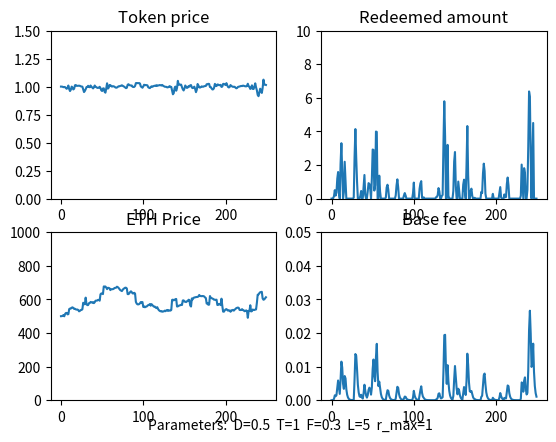

Here is the Python script that generated this plot:
import numpy as np
import matplotlib.pyplot as plt

# model parameters
class ModelParams:
    def __init__(self):
        self.D = 0.5 # base fee decay factor

        self.T = 1 # weighting for token price in vessel issuance
        self.F = 0.3 # weighting for momentum in vessel issuance

        self.lookback = 5 # Lookback parameter for ETH price momentum

        self.max_redemption_fraction = 1 # Maximum fraction of supply that can be redeemed in a timestep

# time series data 
class Data:
    def __init__(self):
        self.ETH_price = [500.0]
        self.momentum = [0.0]
        self.base_fee = [0.0]
        self.redeemed_amount = [0.0]
        self.token_price = [1.0]
        self.vessel_issuance = [100.0]
        self.token_supply = [100.0]
        self.token_demand = 100.0
  
        
### Functions
def get_new_momentum(data, params, ETH_price):
    lookback = params.lookback
    if lookback == 0:
        return 0

    ETH_price_past = get_past_ETH_price(data, params)

    new_momentum = (ETH_price - ETH_price_past) /  ETH_price_past
    return new_momentum

def get_past_ETH_price(data, params):
    length = len(data.ETH_price)
    
    ETH_price_past = None
    if (params.lookback > length):
        ETH_price_past = data.ETH_price[0]
    else:
        ETH_price_past = data.ETH_price[length - params.lookback - 1]

    if ETH_price_past == 0:
        return 1
    return ETH_price_past

def get_new_redeemed_amount(data, params):
    max_redeemable  = data.token_supply[-1] * params.max_redemption_fraction 
    if max_redeemable == 0:
        return 0

    redeemed = (1 - data.token_price[-1] - data.base_fee[-1]) * data.token_supply[-1] 

    if redeemed < 0:
        return 0
    else:
        return min(redeemed, max_redeemable)
       

# Decay base fee correctly
def get_new_base_fee(data, redeemed_amount):
    if data.token_supply[-1] == 0:
        return 0

    base_fee = (data.base_fee[-1] + (redeemed_amount / (2 * data.token_supply[-1]))) *params.D
    return base_fee

# return the exogenous market demand for holding GRVT tokens. Assume constant. Could be a function of:
# - Demand for a safe-haven $1-pegged asset  
# - Traders' demand for short-term liquidity
def get_token_demand():
    return 100.0

# compute price based on setting token supply = vessel demand, and clearing the market
def get_new_token_price(data, params, redeemed_amount, momentum):
    T = params.T
    F = params.F

    factor =  1/T
    print(f'factor: {factor}')
    price = (((data.token_demand  - redeemed_amount) / (data.vessel_issuance[-1])) - (F * momentum)) * factor 

    if price < 0:
        return 0
    else:
        return price
    return price

def get_new_token_demand(data, params, token_price, momentum):
    demand = data.token_demand
    if demand < 0:
        return 0
    else: 
        return demand

def get_new_vessel_issuance(data, params, token_price, momentum ):
    vessel_issuance = data.vessel_issuance[-1] * (params.T*(token_price) + params.F*(momentum))

    if vessel_issuance < 0:
        return 0
    else: 
        return vessel_issuance

def get_new_token_supply(vessel_issuance, redeemed):
    new_supply =  vessel_issuance - redeemed

    if new_supply < 0:
        return 0
    else: 
        return new_supply

# Given Liquity's hard price ceiling of 1.10, 
# compute the excess vessel issuance needed to maintain the price at 1.1, according to QTM.
def get_excess_issuance(token_price, token_supply):
    if token_price > 1.1:
        excess_issuance = token_supply * (token_price - 1.1)/1.1
        return excess_issuance
    else:
        return 0
 
### Various ETH price functions

def constant_ETH_price(last_price):
    return last_price

# ETH price generator is a random walk (normal dist.), with occasional large +ve and -ve jumps
def randomwalk_ETH_price(last_price):
    big_event = 0
    big_event_chance = np.random.normal()

    if (big_event_chance > 1.5) or (big_event_chance < -1.5):
        big_event = big_event_chance * 20
 
    new_price  = last_price + np.random.normal(scale=5) + big_event
    
    if new_price < 0: 
        return 0
    else:
        return new_price

def linear_increasing_ETH_price(last_price, gradient):
    return last_price + gradient

def oscillating_ETH_price(min, magnitude, i):
    return min + magnitude + magnitude*np.sin(i)

def linear_decreasing_ETH_price(start, gradient, i):
    val = (start - (gradient*i))
    if val <= 0:
        return 0
    return val

def one_over_i_ETH_price(scale, i):
    return scale/i

def quadratic_ETH_price(min, scale, i):
    return min + scale*(i**2)

def sublinear_ETH_price(last_price, steepness, i):
    return last_price + 1/(2*np.sqrt(steepness*(i+1)))
    
# ### Script

# Initialize model parameters and data timeseries
params = ModelParams() 
data = Data()

# Run the model
for i in range(1, 250):
    last_ETH_price =  data.ETH_price[-1]

    # update exogenous ETH price

    # ETH_price = last_ETH_price
    ETH_price = randomwalk_ETH_price(last_ETH_price)
    # ETH_price = oscillating_ETH_price(500, 100, i)
    # ETH_price = quadratic_ETH_price(500, 10, i)
    # ETH_price = linear_increasing_ETH_price(last_ETH_price, 3)
    # ETH_price = linear_decreasing_ETH_price(800, 1, i)
    # ETH_price = one_over_i_ETH_price(1000, i)
    # ETH_price = sublinear_ETH_price(last_ETH_price, 10, i)
    
    momentum = get_new_momentum(data, params, ETH_price)
    redeemed_amount = get_new_redeemed_amount(data, params)
    base_fee = get_new_base_fee(data, redeemed_amount)

    data.token_demand = get_token_demand()

    # clear the market
    token_price = get_new_token_price(data, params, redeemed_amount, momentum)
    token_demand = get_new_token_demand(data, params, token_price, momentum)
    vessel_issuance = get_new_vessel_issuance(data, params, token_price, momentum)
    token_supply = get_new_token_supply(vessel_issuance, redeemed_amount)
    
    # if price > 1.1, correct it via the price ceiling and QTM
    excess_issuance = get_excess_issuance(token_price, token_supply)
    
    if token_price > 1.1:
        token_price = 1.1

    vessel_issuance = vessel_issuance + excess_issuance
    token_supply = get_new_token_supply(vessel_issuance, 0)
    
    # Log all new values
    print(f'step: {i}')
    print(f'ETH price: {ETH_price}')
    print(f'momentum: {momentum}')
    print(f'redeemed amount: {redeemed_amount}')
    print(f'base fee: {base_fee}')
    print(f'token price: {token_price}')
    print(f'token demand: {token_demand}')
    print(f'vessel_issuance: {vessel_issuance}')
    print(f'token_supply: {token_supply}')

    # update all timeseries arrays
    data.ETH_price.append(ETH_price)
    data.momentum.append(momentum)
    data.redeemed_amount.append(redeemed_amount)
    data.base_fee.append(base_fee)
    data.token_price.append(token_price)
    data.token_demand = token_demand
    data.vessel_issuance.append(vessel_issuance)
    data.token_supply.append(token_supply)

### Graph the results

fig = plt.figure()
ax1 = fig.add_subplot(221)
ax1.set_title('Token price')
plt.ylim(0.0, 1.5)
plt.plot(data.token_price)

ax2 = fig.add_subplot(222)
ax2.set_title('Redeemed amount')
plt.ylim(0.0, 10)
plt.plot(data.redeemed_amount)

ax3 = fig.add_subplot(223)
ax3.set_title('ETH Price')
plt.ylim(0, 1000)
plt.plot(data.ETH_price)

ax4 = fig.add_subplot(224)
ax4.set_title('Base fee')
plt.ylim(0.0, 0.05)
plt.plot(data.base_fee)

# plt.plot(data.momentum)
# plt.plot(data.token_demand)

params_string = f'Parameters:  D={params.D}  T={params.T}  F={params.F}  L={params.lookback}  r_max={params.max_redemption_fraction}'
plt.figtext(0.5, 0.05, params_string, ha="center", fontsize=10)

plt.show()